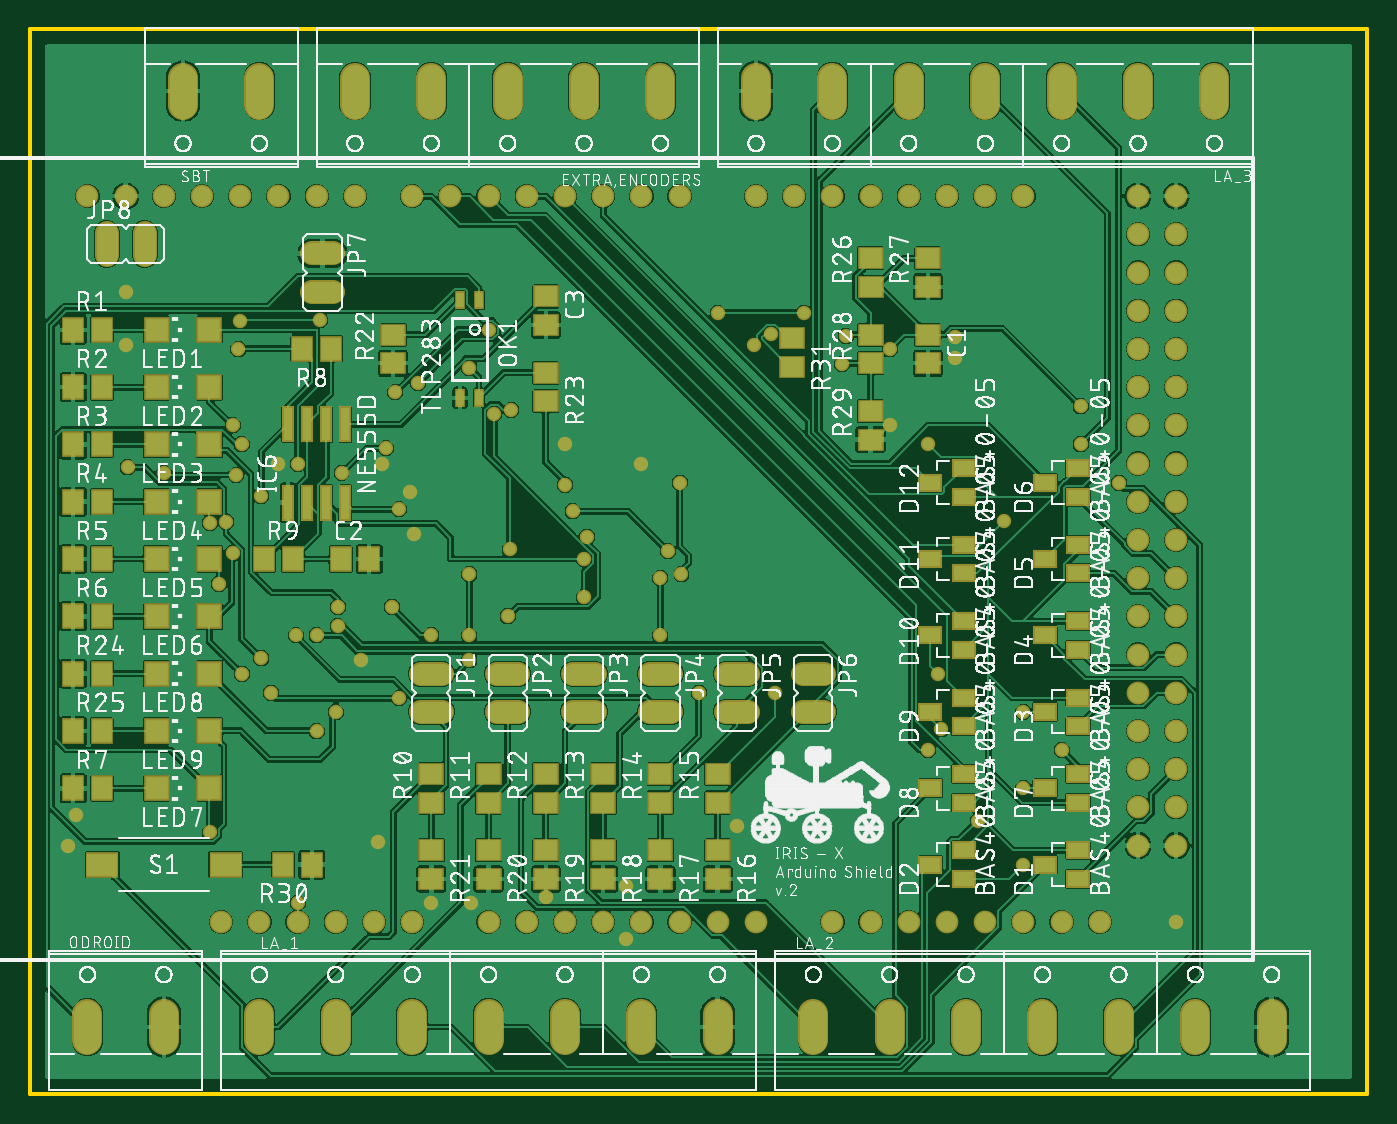
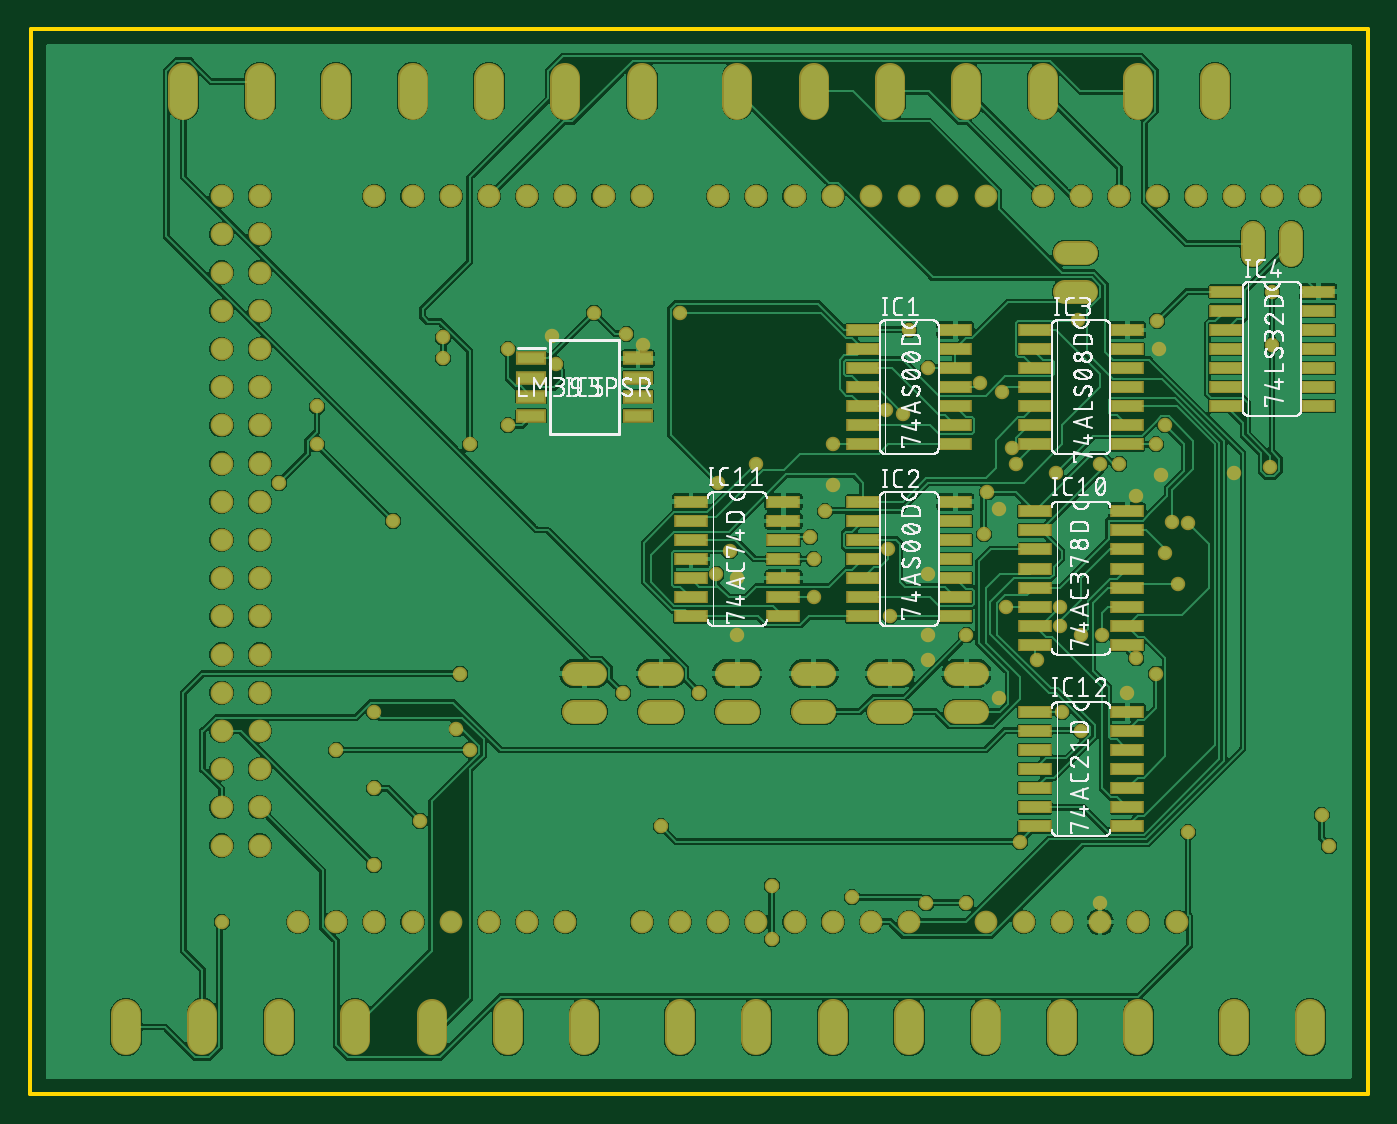
Circuit board: 7 layer files. Board 88.9 x 70.8 mm.
- bottom_copper: copper_bottom.gbr (276715 bytes)
- top_copper: copper_top.gbr (374312 bytes)
- outline: profile.gbr (251 bytes)
- bottom_silk: silkscreen_bottom.gbr (167823 bytes)
- top_silk: silkscreen_top.gbr (774509 bytes)
- bottom_mask: soldermask_bottom.gbr (7574 bytes)
- top_mask: soldermask_top.gbr (8341 bytes)

=== bottom_copper: copper_bottom.gbr (276715 bytes, source omitted) ===
=== top_copper: copper_top.gbr (374312 bytes, source omitted) ===
=== outline: profile.gbr ===
G04 EAGLE Gerber RS-274X export*
G75*
%MOMM*%
%FSLAX34Y34*%
%LPD*%
%IN*%
%IPPOS*%
%AMOC8*
5,1,8,0,0,1.08239X$1,22.5*%
G01*
%ADD10C,0.254000*%


D10*
X355600Y190500D02*
X1244800Y190500D01*
X1244400Y898400D01*
X355600Y898400D01*
X355600Y190500D01*
M02*

=== bottom_silk: silkscreen_bottom.gbr (167823 bytes, source omitted) ===
=== top_silk: silkscreen_top.gbr (774509 bytes, source omitted) ===
=== bottom_mask: soldermask_bottom.gbr (7574 bytes, source omitted) ===
=== top_mask: soldermask_top.gbr (8341 bytes, source omitted) ===
